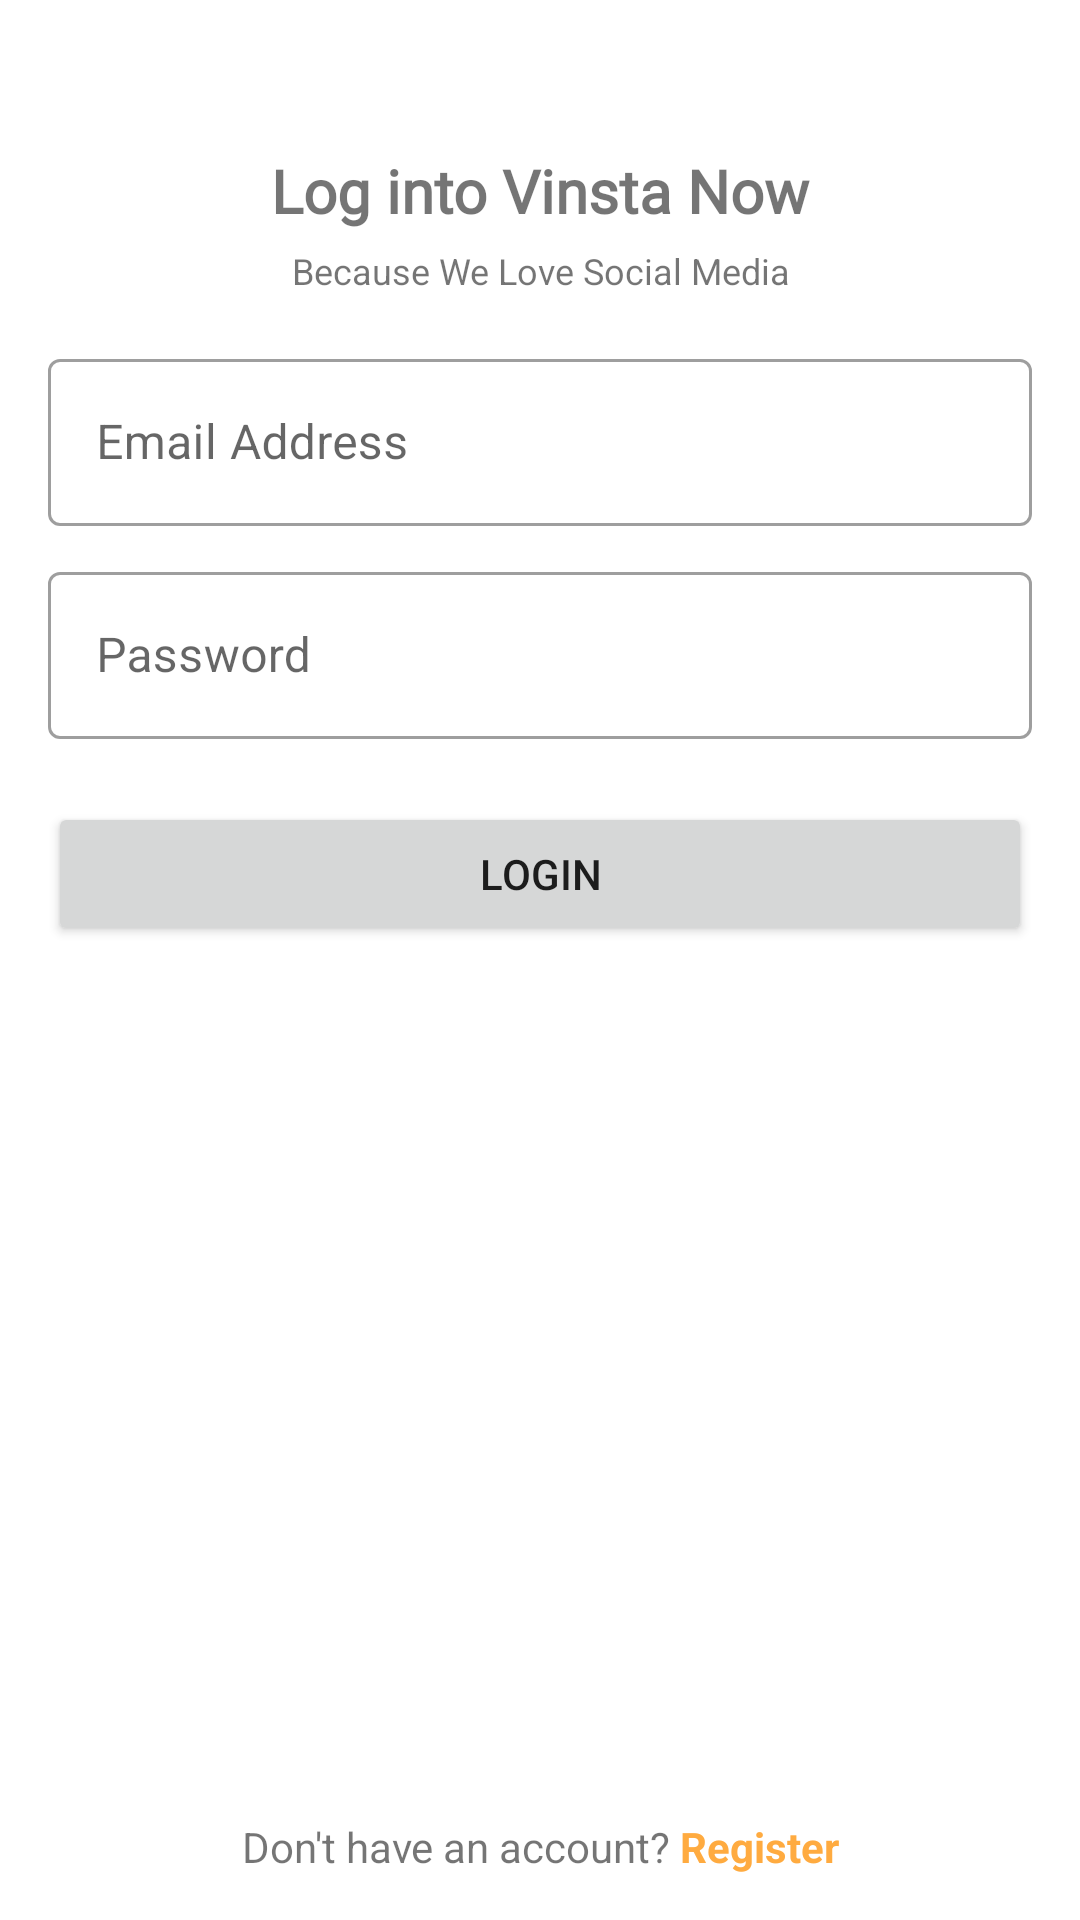

Here is an Android app screen rendered from its layout file. Give the layout XML and the strings, colors and styles it references.
<!-- AndroidManifest.xml: application theme Theme.Vinsta -->
<!-- res/layout/activity_log_in.xml -->
<?xml version="1.0" encoding="utf-8"?>
<androidx.constraintlayout.widget.ConstraintLayout xmlns:android="http://schemas.android.com/apk/res/android"
    xmlns:app="http://schemas.android.com/apk/res-auto"
    xmlns:tools="http://schemas.android.com/tools"
    android:layout_width="match_parent"
    android:layout_height="match_parent"
    tools:context=".activities.LogInActivity">

    <ImageView
        android:id="@+id/imageView2"
        android:layout_width="@dimen/_180mdp"
        android:layout_height="@dimen/_180mdp"
        android:layout_marginTop="30dp"
        app:layout_constraintEnd_toEndOf="parent"
        app:layout_constraintHorizontal_bias="0.497"
        app:layout_constraintStart_toStartOf="parent"
        app:layout_constraintTop_toTopOf="parent"
        app:layout_constraintVertical_chainStyle="packed"
        app:srcCompat="@drawable/login" />

    <TextView
        android:id="@+id/textView4"
        android:layout_width="wrap_content"
        android:layout_height="wrap_content"
        android:layout_marginTop="20dp"
        android:fontFamily="@font/berkshire_swash"
        android:text="@string/log_into_vinsta_now"
        android:textSize="20sp"
        android:textStyle="bold"
        app:layout_constraintEnd_toEndOf="@+id/imageView2"
        app:layout_constraintHorizontal_bias="0.5"
        app:layout_constraintStart_toStartOf="@+id/imageView2"
        app:layout_constraintTop_toBottomOf="@+id/imageView2" />

    <TextView
        android:id="@+id/textView5"
        android:layout_width="wrap_content"
        android:layout_height="wrap_content"
        android:layout_marginTop="5dp"
        android:text="@string/slogn"
        android:textSize="12sp"
        app:layout_constraintEnd_toEndOf="@+id/textView4"
        app:layout_constraintHorizontal_bias="0.5"
        app:layout_constraintStart_toStartOf="@+id/textView4"
        app:layout_constraintTop_toBottomOf="@+id/textView4" />

    <com.google.android.material.textfield.TextInputLayout
        android:id="@+id/filledTextField_email"
        style="@style/Widget.MaterialComponents.TextInputLayout.OutlinedBox"
        android:layout_width="match_parent"
        android:layout_height="wrap_content"
        android:layout_marginStart="16dp"
        android:layout_marginTop="16dp"
        android:layout_marginEnd="16dp"
        android:hint="@string/email_hint"
        android:outlineProvider="paddedBounds"
        app:hintTextColor="#448AFF"
        app:layout_constraintEnd_toEndOf="parent"
        app:layout_constraintHorizontal_bias="0.5"
        app:layout_constraintStart_toStartOf="parent"
        app:layout_constraintTop_toBottomOf="@+id/textView5">

        <com.google.android.material.textfield.TextInputEditText
            android:id="@+id/email_edit_text"
            android:layout_width="match_parent"
            android:inputType="textEmailAddress"
            android:layout_height="wrap_content" />

    </com.google.android.material.textfield.TextInputLayout>

    <com.google.android.material.textfield.TextInputLayout
        android:id="@+id/filledTextField_password"
        style="@style/Widget.MaterialComponents.TextInputLayout.OutlinedBox"
        android:layout_width="match_parent"
        android:layout_height="wrap_content"
        android:layout_marginStart="16dp"
        android:layout_marginTop="10dp"
        android:layout_marginEnd="16dp"
        android:hint="@string/password"
        app:hintTextColor="#448AFF"
        app:layout_constraintEnd_toEndOf="parent"
        app:layout_constraintHorizontal_bias="0.5"
        app:layout_constraintStart_toStartOf="parent"
        app:layout_constraintTop_toBottomOf="@+id/filledTextField_email">

        <com.google.android.material.textfield.TextInputEditText
            android:id="@+id/password_edit_text"
            android:inputType="textPassword"
            android:layout_width="match_parent"
            android:layout_height="wrap_content" />

    </com.google.android.material.textfield.TextInputLayout>

    <Button
        android:id="@+id/loginButton"
        android:layout_width="0dp"
        android:layout_height="wrap_content"
        android:layout_marginTop="10dp"
        android:text="@string/login"
        app:layout_constraintBottom_toTopOf="@+id/textView6"
        app:layout_constraintEnd_toEndOf="@+id/filledTextField_password"
        app:layout_constraintHorizontal_bias="1.0"
        app:layout_constraintStart_toStartOf="@+id/filledTextField_password"
        app:layout_constraintTop_toBottomOf="@+id/filledTextField_password"
        app:layout_constraintVertical_bias="0.036" />

    <TextView
        android:id="@+id/textView6"
        android:layout_width="wrap_content"
        android:layout_height="wrap_content"
        android:layout_marginBottom="15dp"
        android:text="@string/don_t_have_an_account"
        app:layout_constraintBottom_toBottomOf="parent"
        app:layout_constraintEnd_toStartOf="@+id/register_textView"
        app:layout_constraintHorizontal_bias="0.5"
        app:layout_constraintHorizontal_chainStyle="packed"
        app:layout_constraintStart_toStartOf="parent" />

    <TextView
        android:id="@+id/register_textView"
        android:layout_width="wrap_content"
        android:layout_height="wrap_content"
        android:layout_marginStart="3dp"
        android:layout_marginBottom="15dp"
        android:text="@string/register"
        android:textColor="#FFAB40"
        android:textStyle="bold"
        app:layout_constraintBottom_toBottomOf="parent"
        app:layout_constraintEnd_toEndOf="parent"
        app:layout_constraintHorizontal_bias="0.5"
        app:layout_constraintStart_toEndOf="@+id/textView6" />


</androidx.constraintlayout.widget.ConstraintLayout>
<!-- resources referenced by this layout -->
<resources>
  <!-- drawable login: png bitmap (drawable, 21708 bytes) -->
  <string name="don_t_have_an_account">Don\'t have an account?</string>
  <string name="email_hint">Email Address</string>
  <string name="log_into_vinsta_now">Log into Vinsta Now</string>
  <string name="login">login</string>
  <string name="password">Password</string>
  <string name="register">Register</string>
  <string name="slogn">Because We Love Social Media</string>
  <style name="Theme.Vinsta" parent="Theme.MaterialComponents.DayNight.NoActionBar">
  
          
          <item name="colorPrimary">@color/navbar_bg</item>
          <item name="colorPrimaryVariant">@color/teal_200</item>
          <item name="colorOnPrimary">@color/white</item>
          
          <item name="colorSecondary">@color/orange</item>
          <item name="colorSecondaryVariant">#CDAB6D</item>
          <item name="colorOnSecondary">@color/black</item>
          
          <item name="android:statusBarColor" tools:targetApi="l">?attr/colorPrimaryVariant</item>
          
      </style>
  <color name="navbar_bg">#17ad9e</color>
  <color name="teal_200">#FF03DAC5</color>
  <color name="white">#FFFFFFFF</color>
  <color name="orange">#FFA500</color>
  <color name="black">#FF000000</color>
</resources>
